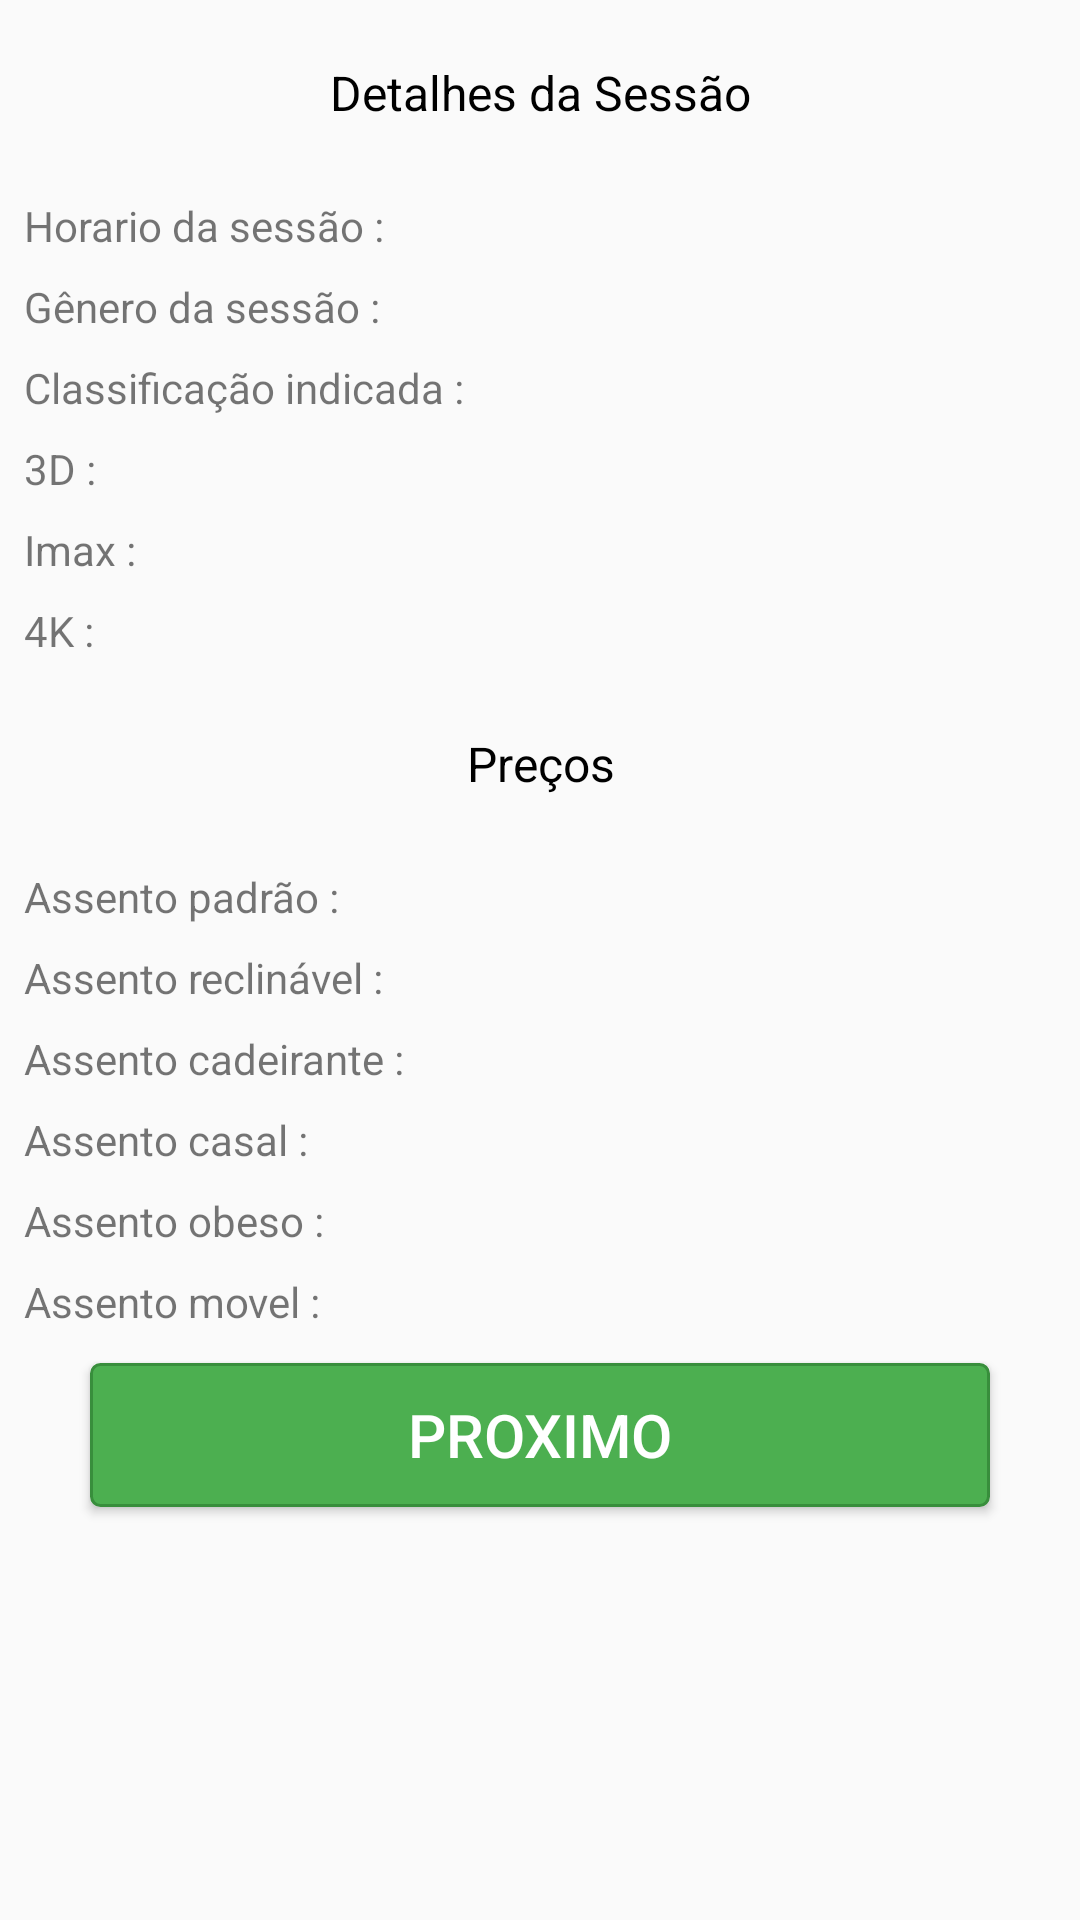

Here is an Android app screen rendered from its layout file. Give the layout XML and the strings, colors and styles it references.
<!-- AndroidManifest.xml: application theme AppTheme -->
<!-- res/layout/activity_sessao_details.xml -->
<?xml version="1.0" encoding="utf-8"?>
<LinearLayout xmlns:android="http://schemas.android.com/apk/res/android"
    xmlns:app="http://schemas.android.com/apk/res-auto"
    xmlns:tools="http://schemas.android.com/tools"
    android:layout_width="match_parent"
    android:layout_height="match_parent"
    android:orientation="vertical"
    tools:context="com.example.android.cinemusp.android.SessaoDetails">

    <TextView
        android:textColor="#000000"
        android:textSize="16sp"
        android:layout_margin="20dp"
        android:gravity="center"
        android:layout_width="match_parent"
        android:layout_height="wrap_content"
        android:text="Detalhes da Sessão"/>

    
    <LinearLayout
        android:layout_margin="4dp"
        android:layout_width="match_parent"
        android:layout_height="wrap_content">

        <TextView
            android:layout_marginLeft="4dp"
            android:gravity="left"
            android:text="Horario da sessão :"
            android:layout_width="match_parent"
            android:layout_height="match_parent"
            android:layout_weight="1"/>
        <TextView
            android:layout_marginRight="4dp"
            android:id="@+id/sala_horario"
            android:gravity="right"
            tools:text="10:20"
            android:layout_width="match_parent"
            android:layout_height="wrap_content"
            android:layout_weight="1"/>


    </LinearLayout>

    
    <LinearLayout
        android:layout_margin="4dp"
        android:layout_width="match_parent"
        android:layout_height="wrap_content">

        <TextView
            android:layout_marginLeft="4dp"
            android:gravity="left"
            android:text="Gênero da sessão :"
            android:layout_width="match_parent"
            android:layout_height="match_parent"
            android:layout_weight="1"/>
        <TextView
            android:layout_marginRight="4dp"
            android:id="@+id/sala_tipo"
            android:gravity="right"
            tools:text="legendado"
            android:layout_width="match_parent"
            android:layout_height="wrap_content"
            android:layout_weight="1"/>


    </LinearLayout>

    
    <LinearLayout
        android:layout_margin="4dp"
        android:layout_width="match_parent"
        android:layout_height="wrap_content">

        <TextView
            android:layout_marginLeft="4dp"
            android:gravity="left"
            android:text="Classificação indicada :"
            android:layout_width="match_parent"
            android:layout_height="match_parent"
            android:layout_weight="1"/>
        <TextView
            android:layout_marginRight="4dp"
            android:id="@+id/sala_classificacao"
            android:gravity="right"
            tools:text="18anos"
            android:layout_width="match_parent"
            android:layout_height="wrap_content"
            android:layout_weight="1"/>


    </LinearLayout>

    
    <LinearLayout
        android:layout_margin="4dp"
        android:layout_width="match_parent"
        android:layout_height="wrap_content">

        <TextView
            android:layout_marginLeft="4dp"
            android:gravity="left"
            android:text="3D :"
            android:layout_width="match_parent"
            android:layout_height="match_parent"
            android:layout_weight="1"/>
        <TextView
            android:layout_marginRight="4dp"
            android:id="@+id/sala_3d"
            android:gravity="right"
            tools:text="sim"
            android:layout_width="match_parent"
            android:layout_height="wrap_content"
            android:layout_weight="1"/>


    </LinearLayout>
    
    <LinearLayout
        android:layout_margin="4dp"
        android:layout_width="match_parent"
        android:layout_height="wrap_content">

        <TextView
            android:layout_marginLeft="4dp"
            android:gravity="left"
            android:text="Imax :"
            android:layout_width="match_parent"
            android:layout_height="match_parent"
            android:layout_weight="1"/>
        <TextView
            android:layout_marginRight="4dp"
            android:id="@+id/sala_imax"
            android:gravity="right"
            tools:text="nao"
            android:layout_width="match_parent"
            android:layout_height="wrap_content"
            android:layout_weight="1"/>


    </LinearLayout>
    
    <LinearLayout
        android:layout_margin="4dp"
        android:layout_width="match_parent"
        android:layout_height="wrap_content">

        <TextView
            android:layout_marginLeft="4dp"
            android:gravity="left"
            android:text="4K :"
            android:layout_width="match_parent"
            android:layout_height="match_parent"
            android:layout_weight="1"/>
        <TextView
            android:layout_marginRight="4dp"
            android:id="@+id/sala_4k"
            android:gravity="right"
            tools:text="nao"
            android:layout_width="match_parent"
            android:layout_height="wrap_content"
            android:layout_weight="1"/>


    </LinearLayout>


    <TextView
        android:textColor="#000000"
        android:textSize="16sp"
        android:layout_margin="20dp"
        android:gravity="center"
        android:layout_width="match_parent"
        android:layout_height="wrap_content"
        android:text="Preços"/>

    
    <LinearLayout
        android:layout_margin="4dp"
        android:layout_width="match_parent"
        android:layout_height="wrap_content">

        <TextView
            android:layout_marginLeft="4dp"
            android:gravity="left"
            android:text="Assento padrão :"
            android:layout_width="match_parent"
            android:layout_height="match_parent"
            android:layout_weight="1"/>
        <TextView
            android:layout_marginRight="4dp"
            android:id="@+id/assento_padrao"
            android:gravity="right"
            tools:text="rs10"
            android:layout_width="match_parent"
            android:layout_height="wrap_content"
            android:layout_weight="1"/>


    </LinearLayout>

    
    <LinearLayout
        android:layout_margin="4dp"
        android:layout_width="match_parent"
        android:layout_height="wrap_content">

        <TextView
            android:layout_marginLeft="4dp"
            android:gravity="left"
            android:text="Assento reclinável :"
            android:layout_width="match_parent"
            android:layout_height="match_parent"
            android:layout_weight="1"/>
        <TextView
            android:layout_marginRight="4dp"
            android:id="@+id/assento_reclinavel"
            android:gravity="right"
            tools:text="legendado"
            android:layout_width="match_parent"
            android:layout_height="wrap_content"
            android:layout_weight="1"/>


    </LinearLayout>

    
    <LinearLayout
        android:layout_margin="4dp"
        android:layout_width="match_parent"
        android:layout_height="wrap_content">

        <TextView
            android:layout_marginLeft="4dp"
            android:gravity="left"
            android:text="Assento cadeirante :"
            android:layout_width="match_parent"
            android:layout_height="match_parent"
            android:layout_weight="1"/>
        <TextView
            android:layout_marginRight="4dp"
            android:id="@+id/assento_cadeirante"
            android:gravity="right"
            tools:text="18anos"
            android:layout_width="match_parent"
            android:layout_height="wrap_content"
            android:layout_weight="1"/>


    </LinearLayout>

    
    <LinearLayout
        android:layout_margin="4dp"
        android:layout_width="match_parent"
        android:layout_height="wrap_content">

        <TextView
            android:layout_marginLeft="4dp"
            android:gravity="left"
            android:text="Assento casal :"
            android:layout_width="match_parent"
            android:layout_height="match_parent"
            android:layout_weight="1"/>
        <TextView
            android:layout_marginRight="4dp"
            android:id="@+id/assento_casal"
            android:gravity="right"
            tools:text="sim"
            android:layout_width="match_parent"
            android:layout_height="wrap_content"
            android:layout_weight="1"/>


    </LinearLayout>
    
    <LinearLayout
        android:layout_margin="4dp"
        android:layout_width="match_parent"
        android:layout_height="wrap_content">

        <TextView
            android:layout_marginLeft="4dp"
            android:gravity="left"
            android:text="Assento obeso :"
            android:layout_width="match_parent"
            android:layout_height="match_parent"
            android:layout_weight="1"/>
        <TextView
            android:layout_marginRight="4dp"
            android:id="@+id/assento_obeso"
            android:gravity="right"
            tools:text="nao"
            android:layout_width="match_parent"
            android:layout_height="wrap_content"
            android:layout_weight="1"/>


    </LinearLayout>
    
    <LinearLayout
        android:layout_margin="4dp"
        android:layout_width="match_parent"
        android:layout_height="wrap_content">

        <TextView
            android:layout_marginLeft="4dp"
            android:gravity="left"
            android:text="Assento movel :"
            android:layout_width="match_parent"
            android:layout_height="match_parent"
            android:layout_weight="1"/>
        <TextView
            android:layout_marginRight="4dp"
            android:id="@+id/assento_movel"
            android:gravity="right"
            tools:text="nao"
            android:layout_width="match_parent"
            android:layout_height="wrap_content"
            android:layout_weight="1"/>


    </LinearLayout>


    <Button
        android:textColor="#FFFFFF"
        android:textSize="20sp"
        android:id="@+id/prosseguir"
        android:layout_marginTop="7dp"
        android:text="proximo"
        android:background="@drawable/add_button"
        android:layout_marginLeft="30dp"
        android:layout_marginRight="30dp"
        android:layout_width="match_parent"
        android:layout_height="wrap_content" />

</LinearLayout>
<!-- resources referenced by this layout -->
<resources>
  <!-- drawable add_button (drawable) -->
  <?xml version="1.0" encoding="utf-8"?>
  <selector xmlns:android="http://schemas.android.com/apk/res/android">
      <item android:state_pressed="true" >
          <shape android:shape="rectangle"  >
              <corners android:radius="3dip" />
              <stroke android:width="5px" android:color="#43A047" />
              <gradient android:angle="-90" android:startColor="#43A047" android:endColor="#9E9E9E"  />
          </shape>
      </item>
      <item android:state_focused="true">
          <shape android:shape="rectangle"  >
              <corners android:radius="3dp" />
              <stroke android:width="1dip" android:color="#43A047" />
              <solid android:color="#4CAF50"/>
          </shape>
      </item>
      <item >
          <shape android:shape="rectangle"  >
  
              <corners android:radius="3dp" />
              <stroke android:width="3px" android:color="#388E3C" />
              <gradient android:angle="-90" android:startColor="#4CAF50" android:endColor="#4CAF50" />
          </shape>
      </item>
  </selector>
  <style name="AppTheme" parent="Theme.AppCompat.Light.DarkActionBar">
          
          <item name="colorPrimary">@color/colorPrimary</item>
          <item name="colorPrimaryDark">@color/colorPrimaryDark</item>
          <item name="colorAccent">@color/colorAccent</item>
      </style>
  <color name="colorPrimary">#E53935</color>
  <color name="colorPrimaryDark">#D32F2F</color>
  <color name="colorAccent">#FF6F00</color>
</resources>
